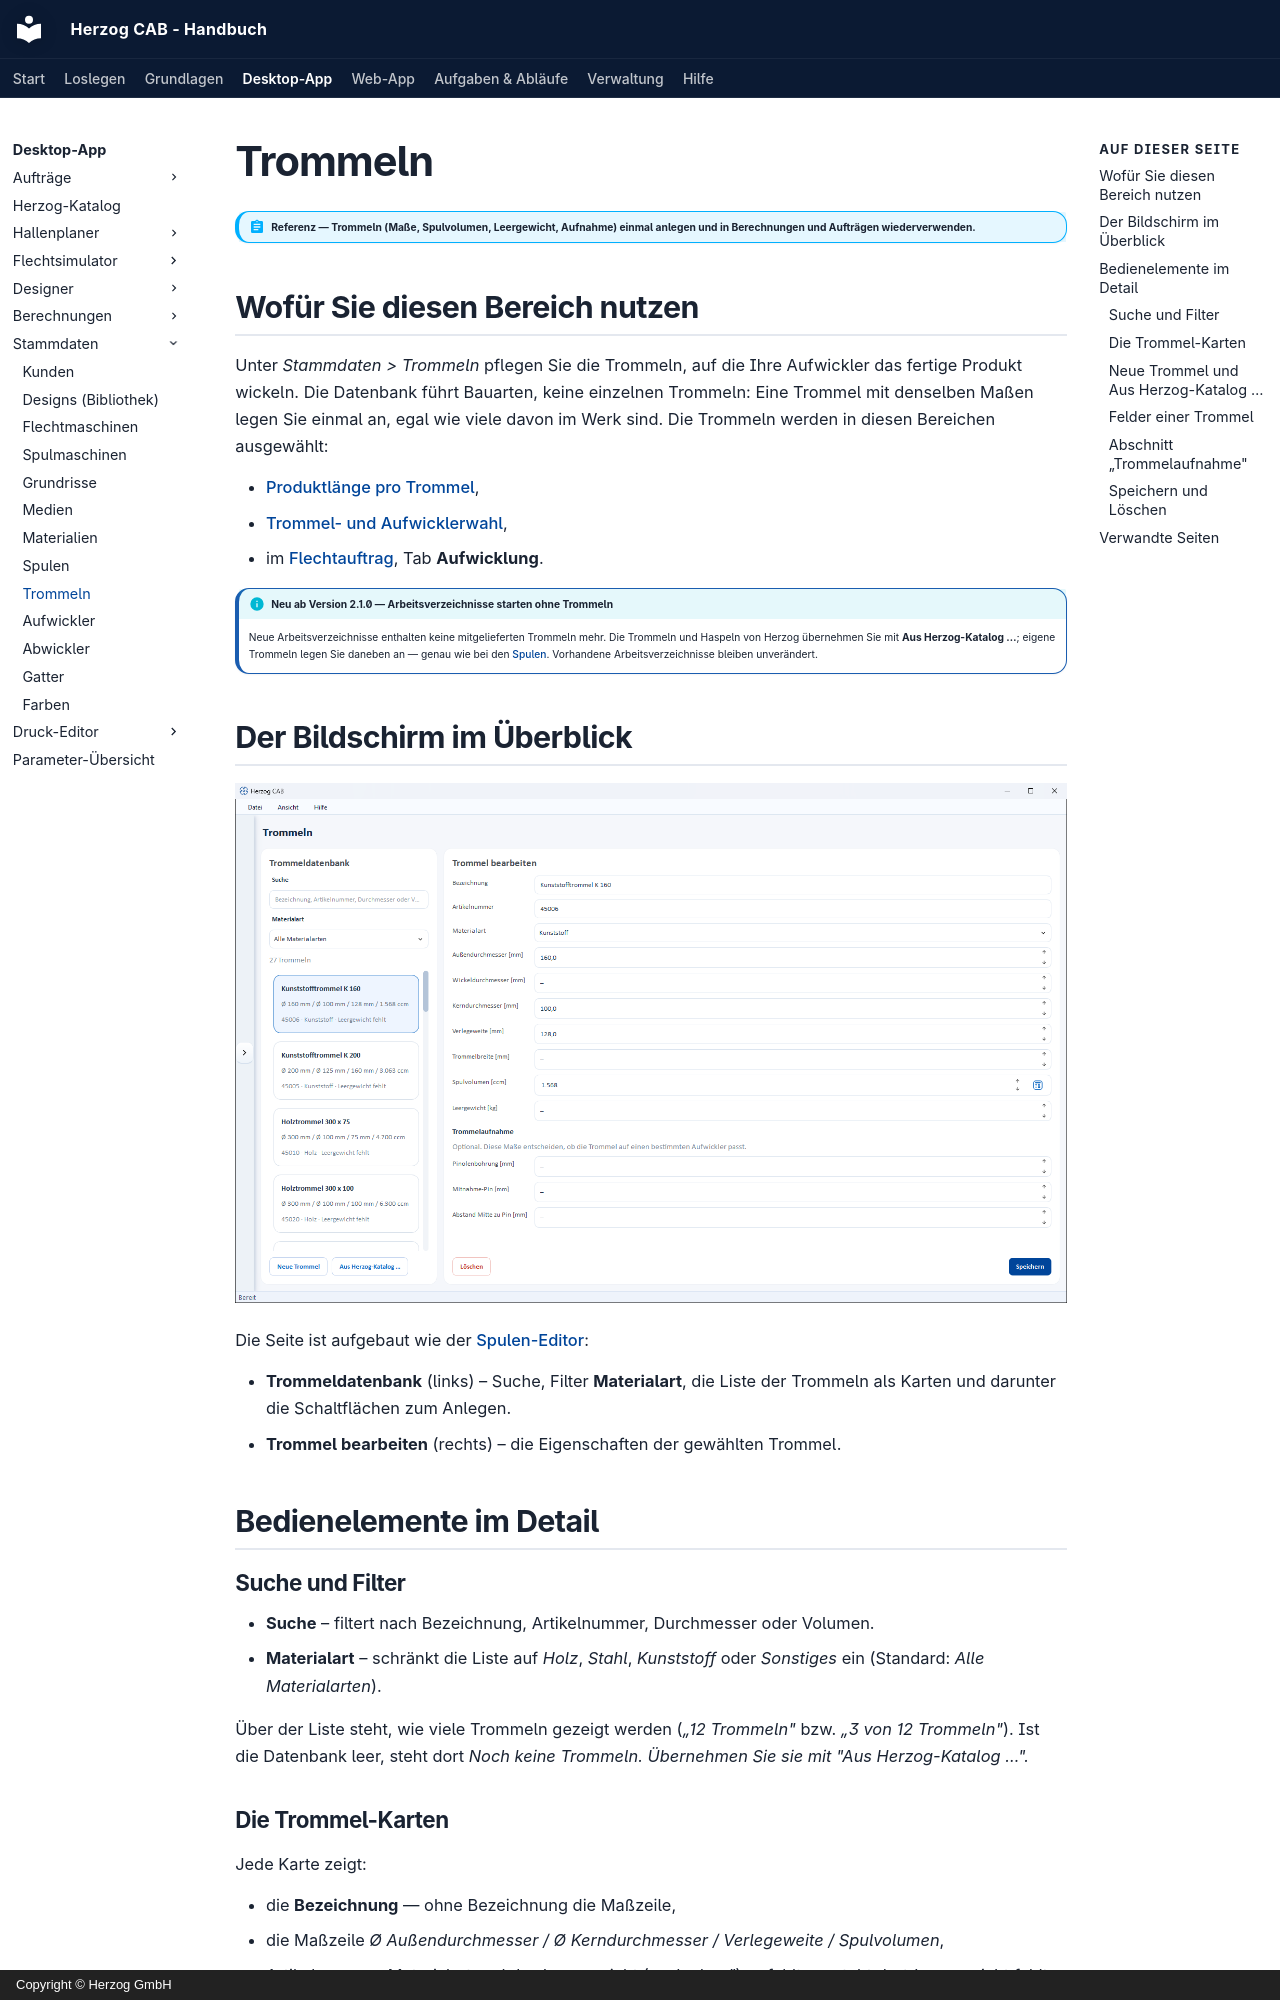

repository: Herzog-GmbH/HerzogCAB-Docs · page: master-data/drums/index.html · generator: mkdocs · copyright: Copyright © Herzog GmbH

# Trommeln

!!! abstract "Referenz — Trommeln (Maße, Spulvolumen, Leergewicht, Aufnahme) einmal anlegen und in Berechnungen und Aufträgen wiederverwenden."

## Wofür Sie diesen Bereich nutzen

Unter *Stammdaten > Trommeln* pflegen Sie die Trommeln, auf die Ihre
Aufwickler das fertige Produkt wickeln. Die Datenbank führt Bauarten, keine
einzelnen Trommeln: Eine Trommel mit denselben Maßen legen Sie einmal an,
egal wie viele davon im Werk sind. Die Trommeln werden in diesen Bereichen
ausgewählt:

* [Produktlänge pro Trommel](../calculations/product/rope-length-on-drum.md),
* [Trommel- und Aufwicklerwahl](../calculations/product/drum-take-up-selection.md),
* im [Flechtauftrag](../orders/braiding-order.md#tab-aufwicklung), Tab
  **Aufwicklung**.

!!! info "Neu ab Version 2.1.0 — Arbeitsverzeichnisse starten ohne Trommeln"
    Neue Arbeitsverzeichnisse enthalten keine mitgelieferten Trommeln mehr.
    Die Trommeln und Haspeln von Herzog übernehmen Sie mit
    **Aus Herzog-Katalog …**; eigene Trommeln legen Sie daneben an — genau
    wie bei den [Spulen](bobbins.md). Vorhandene Arbeitsverzeichnisse
    bleiben unverändert.

## Der Bildschirm im Überblick

![Seite Trommeln: links Trommeldatenbank mit Suche und Materialart, rechts „Trommel bearbeiten“ mit Maßen und Trommelaufnahme](../assets/screenshots/master-data/trommeln.png)

Die Seite ist aufgebaut wie der [Spulen-Editor](bobbins.md):

* **Trommeldatenbank** (links) – Suche, Filter **Materialart**, die Liste
  der Trommeln als Karten und darunter die Schaltflächen zum Anlegen.
* **Trommel bearbeiten** (rechts) – die Eigenschaften der gewählten
  Trommel.

## Bedienelemente im Detail

### Suche und Filter

* **Suche** – filtert nach Bezeichnung, Artikelnummer, Durchmesser oder
  Volumen.
* **Materialart** – schränkt die Liste auf *Holz*, *Stahl*, *Kunststoff*
  oder *Sonstiges* ein (Standard: *Alle Materialarten*).

Über der Liste steht, wie viele Trommeln gezeigt werden (*„12 Trommeln"*
bzw. *„3 von 12 Trommeln"*). Ist die Datenbank leer, steht dort
*Noch keine Trommeln. Übernehmen Sie sie mit "Aus Herzog-Katalog …".*

### Die Trommel-Karten

Jede Karte zeigt:

* die **Bezeichnung** — ohne Bezeichnung die Maßzeile,
* die Maßzeile *Ø Außendurchmesser / Ø Kerndurchmesser / Verlegeweite /
  Spulvolumen*,
* Artikelnummer, Materialart und das Leergewicht (*„… kg leer"*) — fehlt
  es, steht dort *Leergewicht fehlt*.
